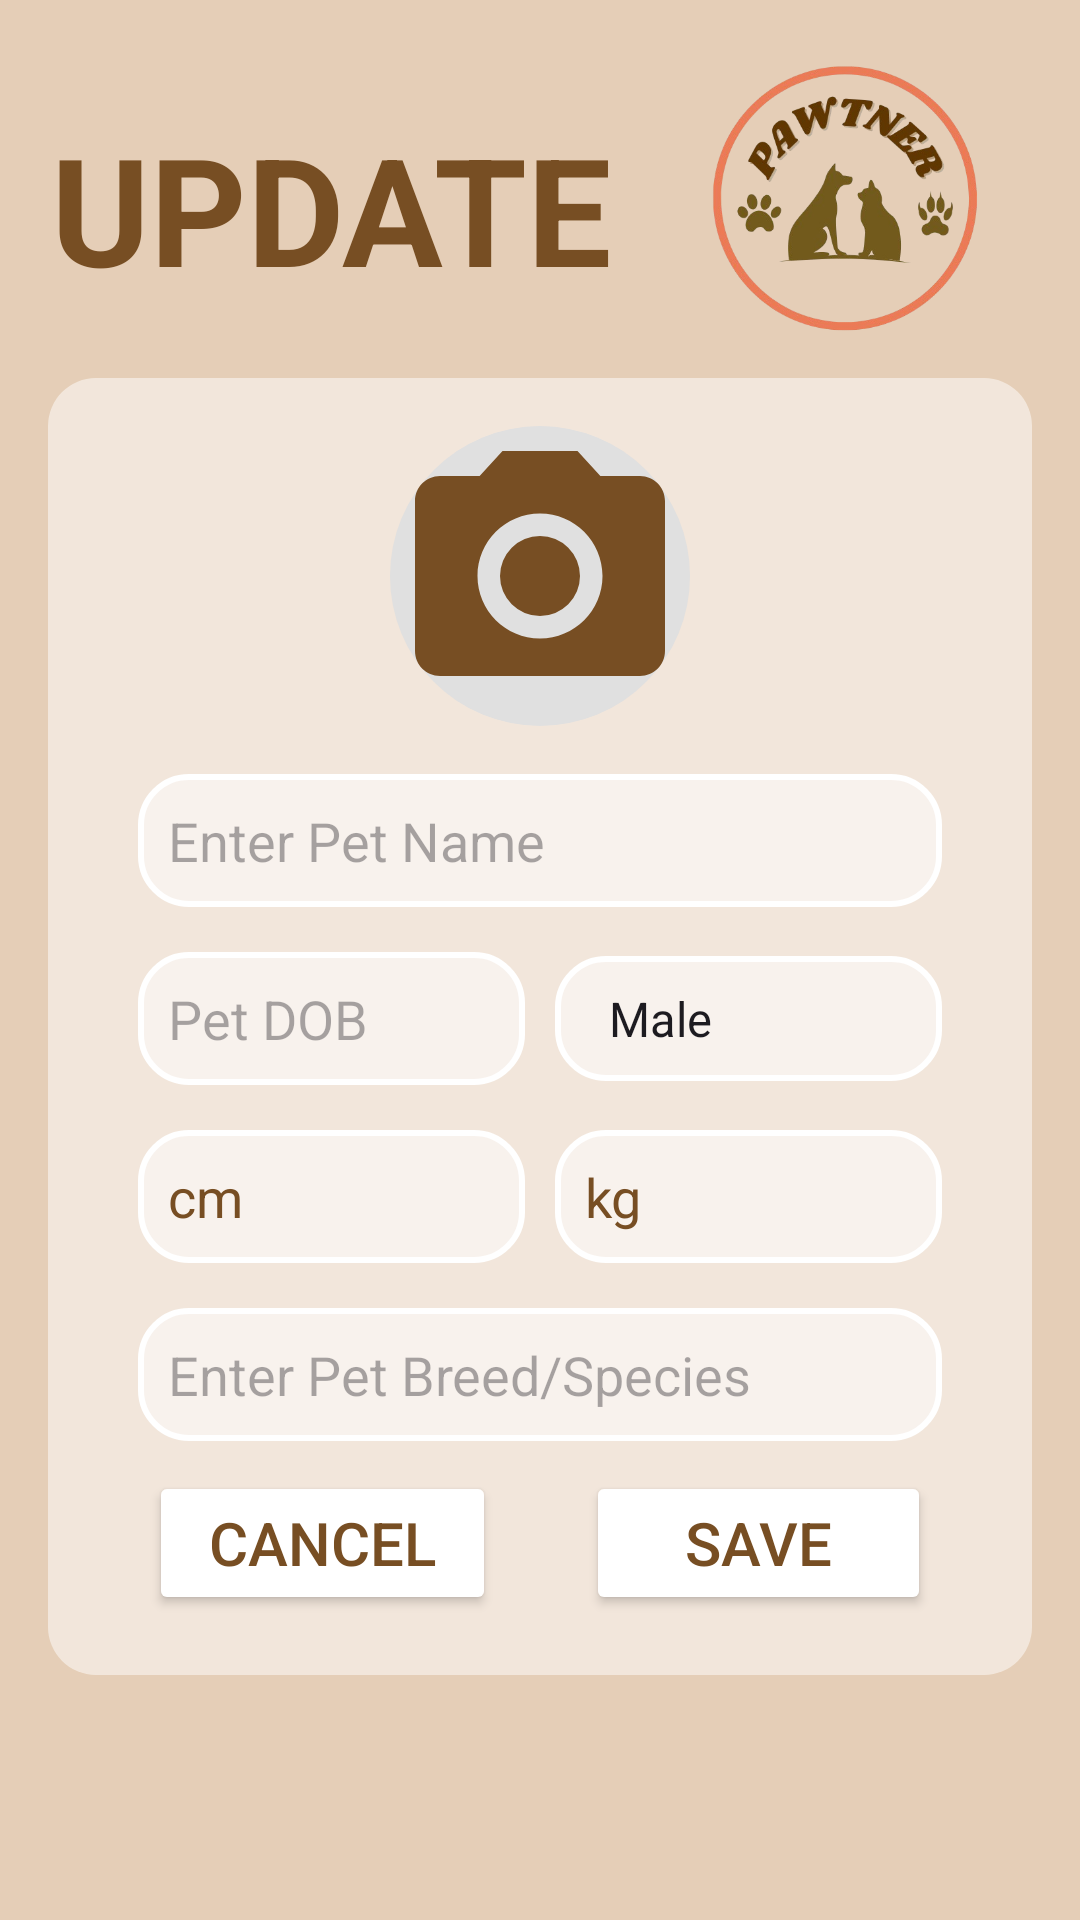

This screen was rendered from an Android layout file. Write that file and the resources it references.
<!-- AndroidManifest.xml: application theme SplashTheme -->
<!-- res/layout/fragment_pet_update.xml -->
<?xml version="1.0" encoding="utf-8"?>
<FrameLayout xmlns:android="http://schemas.android.com/apk/res/android"
    xmlns:tools="http://schemas.android.com/tools"
    android:layout_width="match_parent"
    android:layout_height="match_parent"
    android:padding="16dp"
    android:background="#e5ceb7"
    android:fitsSystemWindows="true"
    tools:context=".PetUpdateFragment">

    <RelativeLayout
        android:layout_width="match_parent"
        android:layout_height="wrap_content"
        android:layout_alignParentTop="true"
        android:layout_marginBottom="16dp">

        <ImageView
            android:id="@+id/logo"
            android:layout_width="120dp"
            android:layout_height="110dp"
            android:layout_alignParentEnd="true"
            android:contentDescription="App Logo"
            android:src="@drawable/pet2" />

        <TextView
            android:id="@+id/profileText"
            android:layout_width="wrap_content"
            android:layout_height="wrap_content"
            android:layout_marginStart="1dp"
            android:text="UPDATE"
            android:textColor="#774e23"
            android:textSize="50sp"
            android:textStyle="bold"
            android:layout_marginTop="20dp" />
    </RelativeLayout>

    <LinearLayout
        android:layout_width="match_parent"
        android:layout_height="wrap_content"
        android:layout_marginTop="110dp"
        android:background="@drawable/transparent_white_background"
        android:gravity="center"
        android:orientation="vertical"
        android:focusable="false"
        android:focusableInTouchMode="false">

        <ImageView
            android:id="@+id/petPicture"
            android:layout_width="100dp"
            android:layout_height="100dp"
            android:layout_gravity="center"
            android:layout_marginTop="16dp"
            android:background="@drawable/circle_background"
            android:contentDescription="@string/pet_image_placeholder"
            android:scaleType="centerCrop"
            android:src="@drawable/ic_pet_placeholder"
            />

        <EditText
            android:id="@+id/petNameInput"
            android:layout_width="match_parent"
            android:layout_height="wrap_content"
            android:layout_marginLeft="30dp"
            android:layout_marginTop="16dp"
            android:layout_marginRight="30dp"
            android:layout_marginBottom="10dp"
            android:background="@drawable/edittext_background"
            android:ellipsize="end"
            android:hint="Enter Pet Name"
            android:inputType="text"
            android:scrollHorizontally="true"
            android:singleLine="true"
            android:textColor="#774e23" />

        
        <LinearLayout
            android:layout_width="match_parent"
            android:layout_height="wrap_content"
            android:layout_marginTop="5dp"
            android:layout_marginBottom="10dp"
            android:gravity="center"
            android:orientation="horizontal">

            <EditText
                android:id="@+id/petDobInput"
                android:layout_width="0dp"
                android:layout_height="wrap_content"
                android:layout_weight="1"
                android:layout_marginLeft="30dp"
                android:layout_marginRight="5dp"
                android:background="@drawable/edittext_background"
                android:hint="Pet DOB"
                android:textColor="#774e23"
                android:focusableInTouchMode="true"
                android:clickable="true" />


            <Spinner
                android:id="@+id/petGenderInput"
                android:layout_width="0dp"
                android:layout_height="wrap_content"
                android:layout_weight="1"
                android:layout_marginLeft="5dp"
                android:layout_marginRight="30dp"
                android:background="@drawable/edittext_background"
                android:entries="@array/gender_array"
                android:textColor="#774e23" />
        </LinearLayout>

        
        <LinearLayout
            android:layout_width="match_parent"
            android:layout_height="wrap_content"
            android:layout_marginTop="5dp"
            android:layout_marginBottom="10dp"
            android:gravity="center"
            android:orientation="horizontal">

            <EditText
                android:id="@+id/petHeightInput"
                android:layout_width="0dp"
                android:layout_height="wrap_content"
                android:layout_marginLeft="30dp"
                android:layout_marginRight="5dp"
                android:layout_weight="1"
                android:background="@drawable/edittext_background"
                android:hint="Height (cm)"
                android:inputType="numberDecimal"
                android:textColor="#774e23"
                android:text="cm"/>

            <EditText
                android:id="@+id/petWeightInput"
                android:layout_width="0dp"
                android:layout_height="wrap_content"
                android:layout_marginLeft="5dp"
                android:layout_marginRight="30dp"
                android:layout_weight="1"
                android:background="@drawable/edittext_background"
                android:hint="Weight (kg)"
                android:inputType="numberDecimal"
                android:textColor="#774e23"
                android:text="kg"/>
        </LinearLayout>

        <EditText
            android:id="@+id/petBreedInput"
            android:layout_width="match_parent"
            android:layout_height="wrap_content"
            android:layout_marginLeft="30dp"
            android:layout_marginTop="5dp"
            android:layout_marginRight="30dp"
            android:layout_marginBottom="10dp"
            android:background="@drawable/edittext_background"
            android:ellipsize="end"
            android:hint="Enter Pet Breed/Species"
            android:inputType="text"
            android:scrollHorizontally="true"
            android:singleLine="true"
            android:textColor="#774e23" />

        <LinearLayout
            android:layout_width="match_parent"
            android:layout_height="wrap_content"
            android:layout_marginTop="0dp"
            android:layout_marginBottom="20dp"
            android:gravity="center_horizontal"
            android:orientation="horizontal">

            <Button
                android:id="@+id/cancelButton"
                android:layout_width="wrap_content"
                android:layout_height="wrap_content"
                android:layout_marginEnd="20dp"
                android:backgroundTint="#FFFFFF"
                android:paddingLeft="20dp"
                android:paddingRight="20dp"
                android:text="Cancel"
                android:textColor="#774e23"
                android:textSize="20sp" />

            <Button
                android:id="@+id/saveButton"
                android:layout_width="wrap_content"
                android:layout_height="wrap_content"
                android:layout_marginStart="10dp"
                android:backgroundTint="#FFFFFF"
                android:paddingLeft="33dp"
                android:paddingRight="33dp"
                android:text="Save"
                android:textColor="#774e23"
                android:textSize="20sp" />
        </LinearLayout>

    </LinearLayout>
</FrameLayout>
<!-- resources referenced by this layout -->
<resources>
  <string-array name="gender_array">
  
          <item>Male</item>
          <item>Female</item>
      </string-array>
  <!-- drawable circle_background (drawable) -->
  <?xml version="1.0" encoding="utf-8"?>
  <shape xmlns:android="http://schemas.android.com/apk/res/android">
      <solid android:color="#E0E0E0"/> 
      <corners android:radius="50dp"/>  
  </shape>
  <!-- drawable edittext_background (drawable) -->
  <?xml version="1.0" encoding="utf-8"?>
  <shape xmlns:android="http://schemas.android.com/apk/res/android">
      <solid android:color="#80FFFFFF" /> 
      <stroke
          android:width="2dp"
          android:color="#ffffff" />
      <corners android:radius="16dp" />
      <padding
          android:left="10dp"
          android:top="10dp"
          android:right="10dp"
          android:bottom="10dp" />
  </shape>
  <!-- drawable ic_pet_placeholder (drawable) -->
  <vector xmlns:android="http://schemas.android.com/apk/res/android" android:height="24dp" android:tint="#774e23" android:viewportHeight="24" android:viewportWidth="24" android:width="24dp">
        
      <path android:fillColor="@android:color/white" android:pathData="M12,12m-3.2,0a3.2,3.2 0,1 1,6.4 0a3.2,3.2 0,1 1,-6.4 0"/>
        
      <path android:fillColor="@android:color/white" android:pathData="M9,2L7.17,4L4,4c-1.1,0 -2,0.9 -2,2v12c0,1.1 0.9,2 2,2h16c1.1,0 2,-0.9 2,-2L22,6c0,-1.1 -0.9,-2 -2,-2h-3.17L15,2L9,2zM12,17c-2.76,0 -5,-2.24 -5,-5s2.24,-5 5,-5 5,2.24 5,5 -2.24,5 -5,5z"/>
      
  </vector>
  <!-- drawable pet2: png bitmap (drawable, 104499 bytes) -->
  <!-- drawable transparent_white_background (drawable) -->
  <?xml version="1.0" encoding="utf-8"?>
  <shape xmlns:android="http://schemas.android.com/apk/res/android">
      <solid android:color="#80FFFFFF" /> 
      <corners android:radius="16dp" /> 
  </shape>
  <string name="pet_image_placeholder">Image of your pet</string>
  <style name="SplashTheme" parent="Theme.Material3.DayNight.NoActionBar">
          <item name="android:windowBackground">@drawable/splash_background</item>
      </style>
  <!-- drawable splash_background (drawable) -->
  <layer-list xmlns:android="http://schemas.android.com/apk/res/android">
      <item>
          <shape android:shape="rectangle">
              <solid android:color="#e5ceb7" />
          </shape>
      </item>
      <item>
          <bitmap
              android:src="@drawable/start_pet2"
              android:gravity="center"
              />
      </item>
  </layer-list>
  <!-- drawable start_pet2: png bitmap (drawable, 43463 bytes) -->
</resources>
